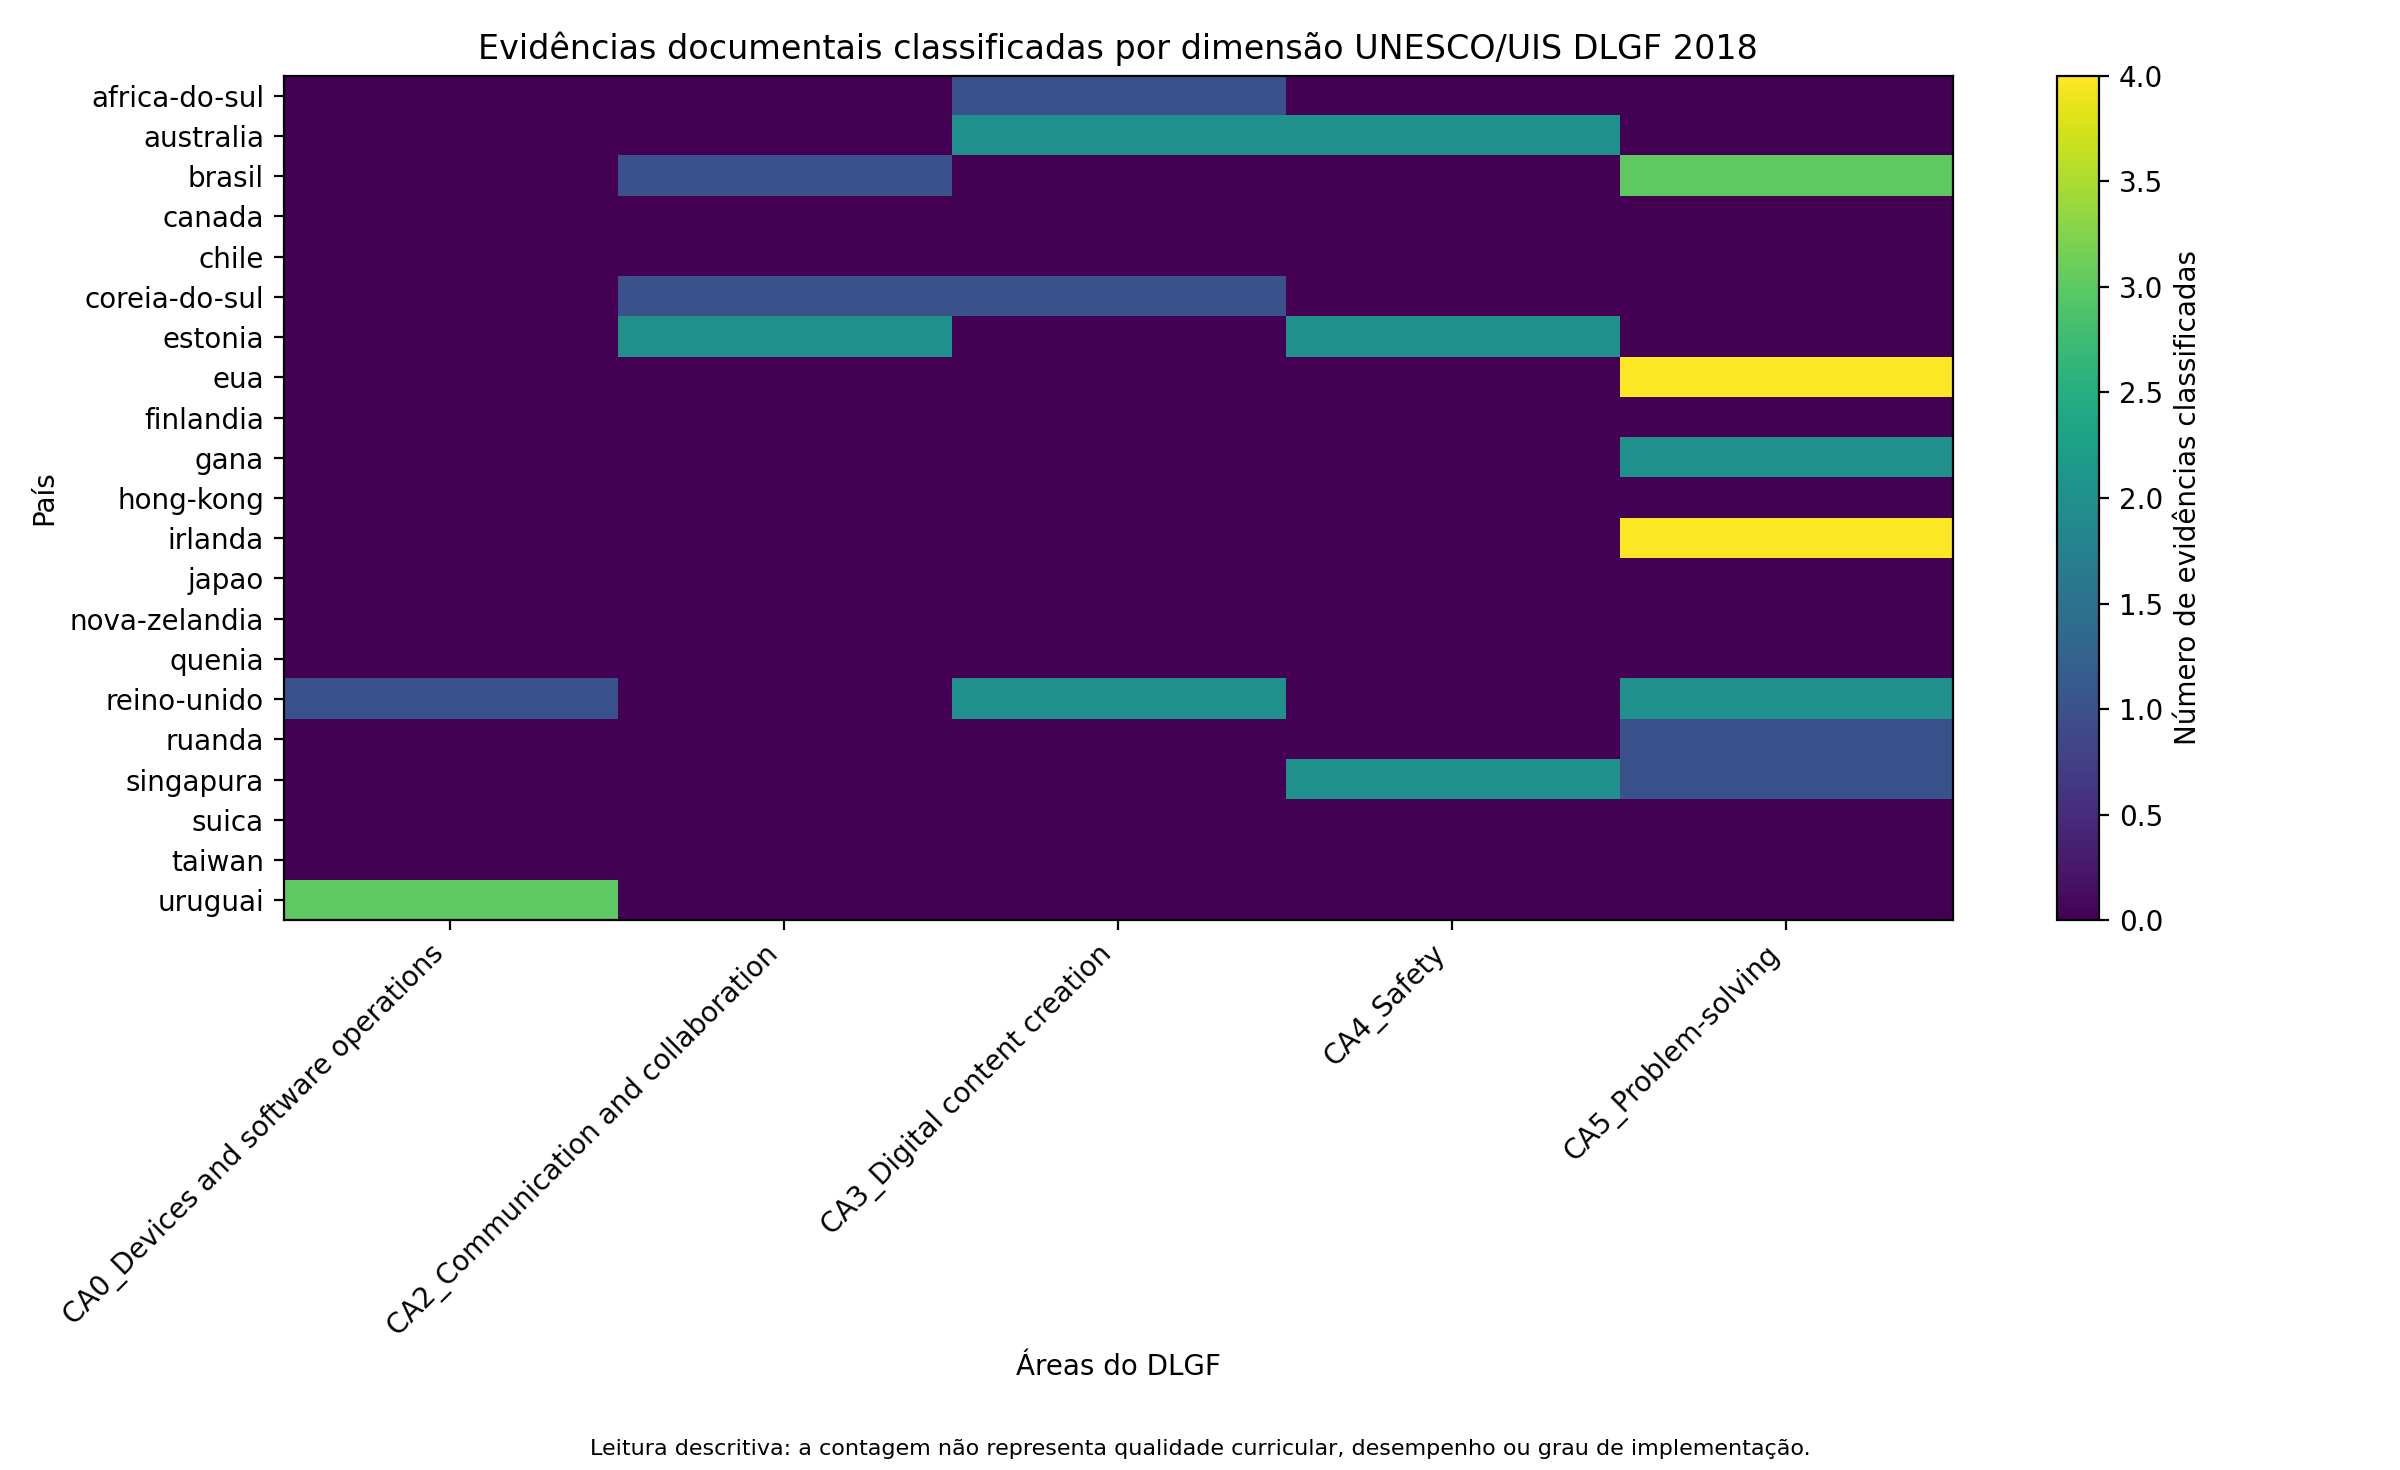

Source data for this figure (header and first rows):
country, CA0_Devices and software operations, CA2_Communication and collaboration, CA3_Digital content creation, CA4_Safety, CA5_Problem-solving
africa-do-sul, 0, 0, 1, 0, 0
australia, 0, 0, 2, 2, 0
brasil, 0, 1, 0, 0, 3
canada, 0, 0, 0, 0, 0
chile, 0, 0, 0, 0, 0
coreia-do-sul, 0, 1, 1, 0, 0
estonia, 0, 2, 0, 2, 0
eua, 0, 0, 0, 0, 4
finlandia, 0, 0, 0, 0, 0
gana, 0, 0, 0, 0, 2
hong-kong, 0, 0, 0, 0, 0
irlanda, 0, 0, 0, 0, 4
japao, 0, 0, 0, 0, 0
nova-zelandia, 0, 0, 0, 0, 0
quenia, 0, 0, 0, 0, 0
reino-unido, 1, 0, 2, 0, 2
ruanda, 0, 0, 0, 0, 1
singapura, 0, 0, 0, 2, 1
suica, 0, 0, 0, 0, 0
taiwan, 0, 0, 0, 0, 0
uruguai, 3, 0, 0, 0, 0
